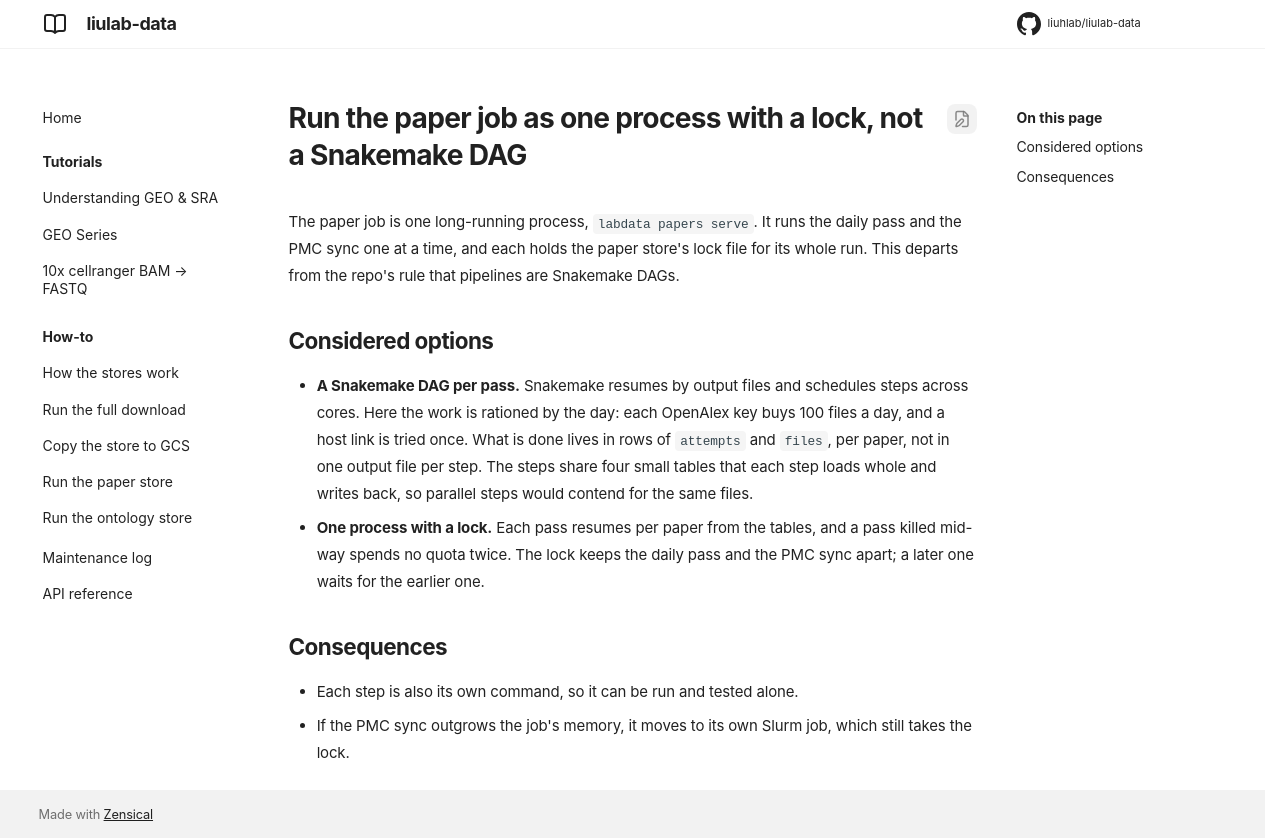

repository: liuhlab/liulab-data · page: adr/0007-paper-job-one-process/index.html · generator: mkdocs

---
search:
  exclude: true
---

# Run the paper job as one process with a lock, not a Snakemake DAG

The paper job is one long-running process, `labdata papers serve`. It runs the daily pass and
the PMC sync one at a time, and each holds the paper store's lock file for its whole run. This
departs from the repo's rule that pipelines are Snakemake DAGs.

## Considered options

- **A Snakemake DAG per pass.** Snakemake resumes by output files and schedules steps across
  cores. Here the work is rationed by the day: each OpenAlex key buys 100 files a day, and a
  host link is tried once. What is done lives in rows of `attempts` and `files`, per paper, not
  in one output file per step. The steps share four small tables that each step loads whole and
  writes back, so parallel steps would contend for the same files.
- **One process with a lock.** Each pass resumes per paper from the tables, and a pass killed
  mid-way spends no quota twice. The lock keeps the daily pass and the PMC sync apart; a later
  one waits for the earlier one.

## Consequences

- Each step is also its own command, so it can be run and tested alone.
- If the PMC sync outgrows the job's memory, it moves to its own Slurm job, which still takes
  the lock.
